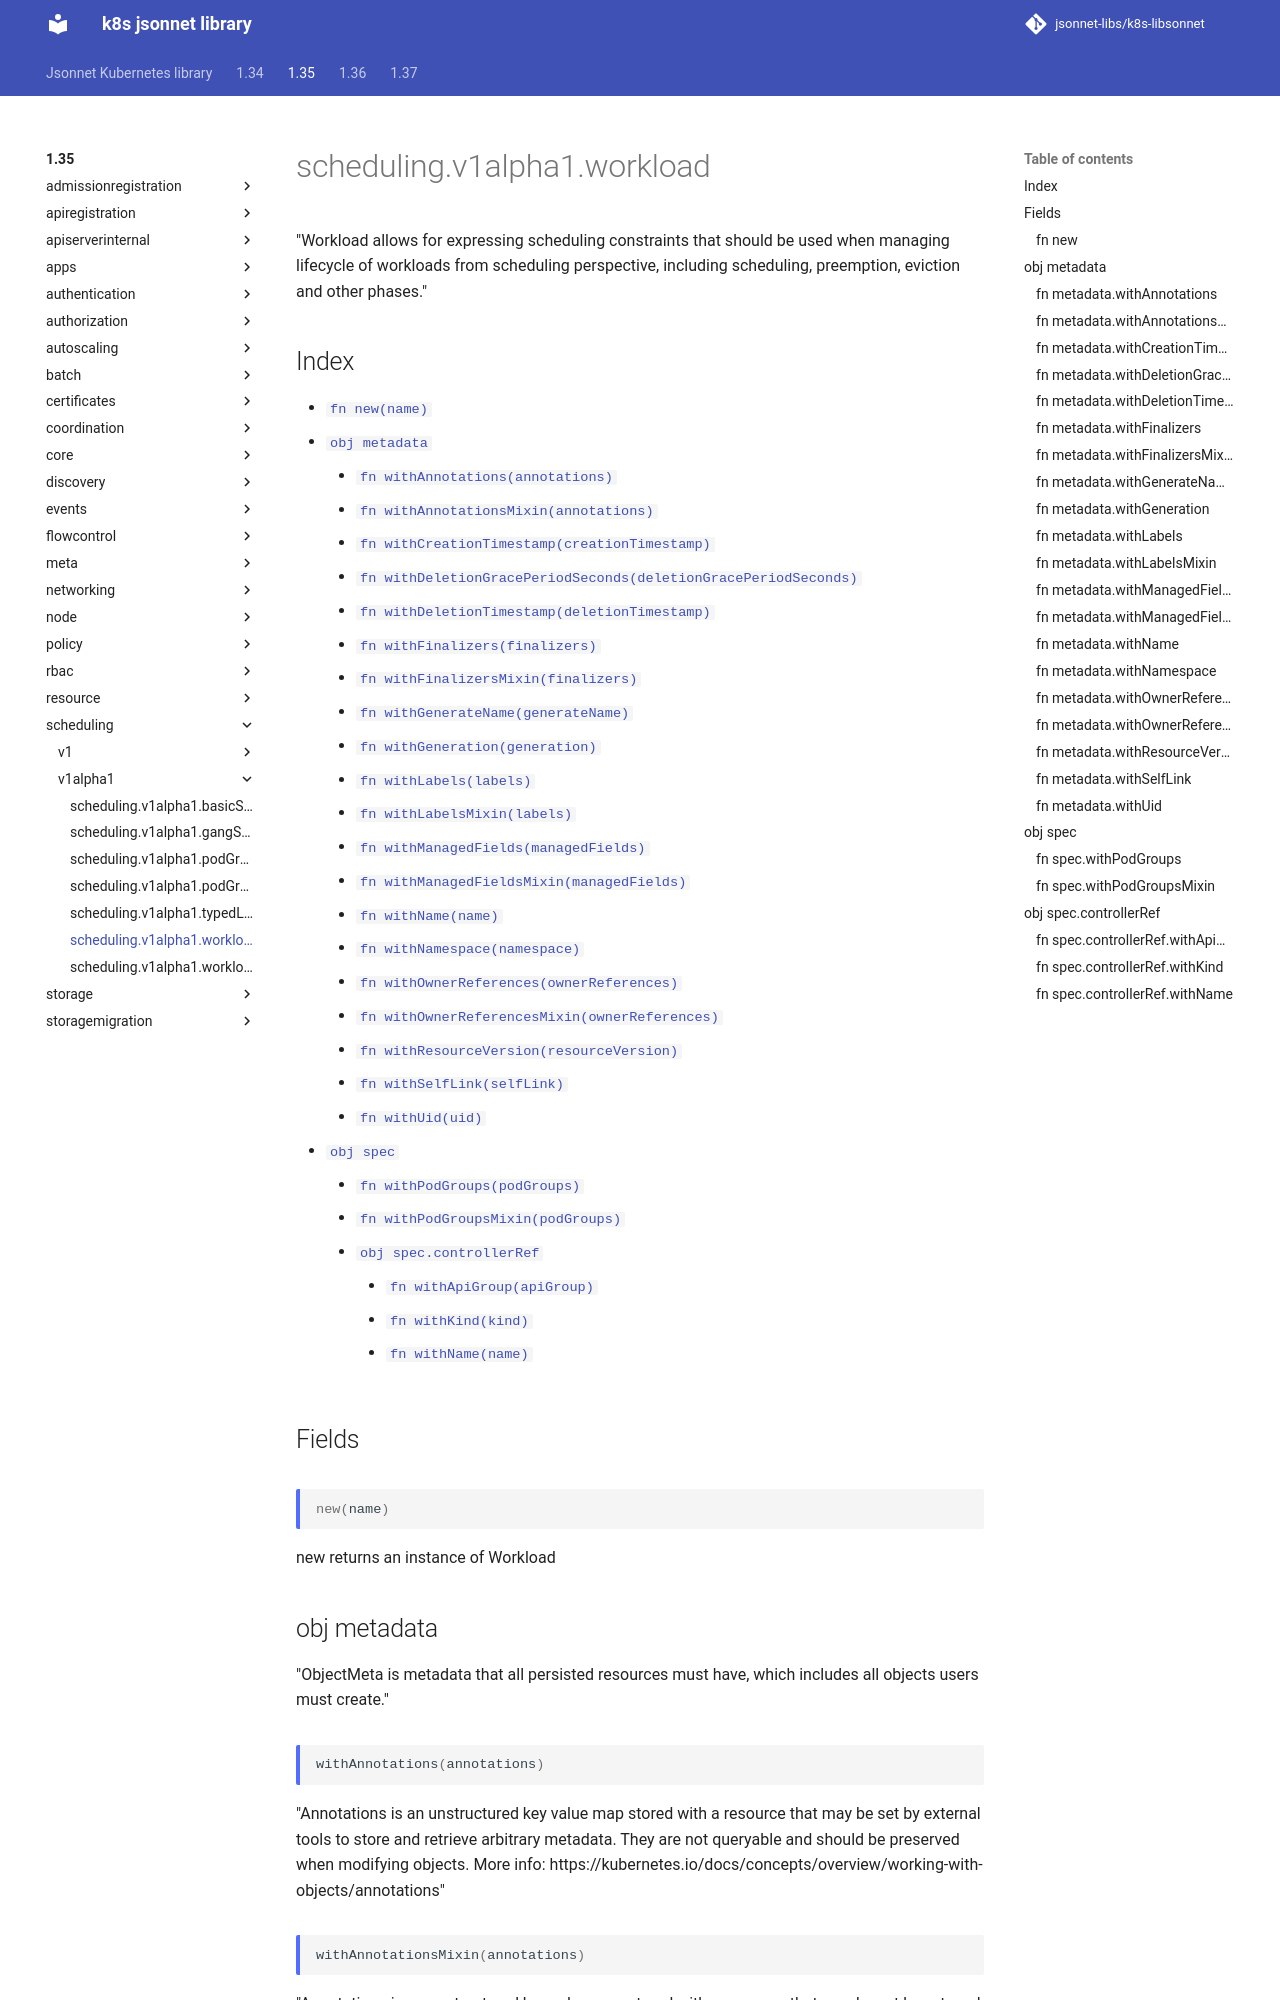

repository: jsonnet-libs/k8s-libsonnet · page: 1.35/scheduling/v1alpha1/workload/index.html · generator: mkdocs

---
permalink: /1.35/scheduling/v1alpha1/workload/
---

# scheduling.v1alpha1.workload

"Workload allows for expressing scheduling constraints that should be used when managing lifecycle of workloads from scheduling perspective, including scheduling, preemption, eviction and other phases."

## Index

* [`fn new(name)`](#fn-new)
* [`obj metadata`](#obj-metadata)
  * [`fn withAnnotations(annotations)`](#fn-metadatawithannotations)
  * [`fn withAnnotationsMixin(annotations)`](#fn-metadatawithannotationsmixin)
  * [`fn withCreationTimestamp(creationTimestamp)`](#fn-metadatawithcreationtimestamp)
  * [`fn withDeletionGracePeriodSeconds(deletionGracePeriodSeconds)`](#fn-metadatawithdeletiongraceperiodseconds)
  * [`fn withDeletionTimestamp(deletionTimestamp)`](#fn-metadatawithdeletiontimestamp)
  * [`fn withFinalizers(finalizers)`](#fn-metadatawithfinalizers)
  * [`fn withFinalizersMixin(finalizers)`](#fn-metadatawithfinalizersmixin)
  * [`fn withGenerateName(generateName)`](#fn-metadatawithgeneratename)
  * [`fn withGeneration(generation)`](#fn-metadatawithgeneration)
  * [`fn withLabels(labels)`](#fn-metadatawithlabels)
  * [`fn withLabelsMixin(labels)`](#fn-metadatawithlabelsmixin)
  * [`fn withManagedFields(managedFields)`](#fn-metadatawithmanagedfields)
  * [`fn withManagedFieldsMixin(managedFields)`](#fn-metadatawithmanagedfieldsmixin)
  * [`fn withName(name)`](#fn-metadatawithname)
  * [`fn withNamespace(namespace)`](#fn-metadatawithnamespace)
  * [`fn withOwnerReferences(ownerReferences)`](#fn-metadatawithownerreferences)
  * [`fn withOwnerReferencesMixin(ownerReferences)`](#fn-metadatawithownerreferencesmixin)
  * [`fn withResourceVersion(resourceVersion)`](#fn-metadatawithresourceversion)
  * [`fn withSelfLink(selfLink)`](#fn-metadatawithselflink)
  * [`fn withUid(uid)`](#fn-metadatawithuid)
* [`obj spec`](#obj-spec)
  * [`fn withPodGroups(podGroups)`](#fn-specwithpodgroups)
  * [`fn withPodGroupsMixin(podGroups)`](#fn-specwithpodgroupsmixin)
  * [`obj spec.controllerRef`](#obj-speccontrollerref)
    * [`fn withApiGroup(apiGroup)`](#fn-speccontrollerrefwithapigroup)
    * [`fn withKind(kind)`](#fn-speccontrollerrefwithkind)
    * [`fn withName(name)`](#fn-speccontrollerrefwithname)

## Fields

### fn new

```ts
new(name)
```

new returns an instance of Workload

## obj metadata

"ObjectMeta is metadata that all persisted resources must have, which includes all objects users must create."

### fn metadata.withAnnotations

```ts
withAnnotations(annotations)
```

"Annotations is an unstructured key value map stored with a resource that may be set by external tools to store and retrieve arbitrary metadata. They are not queryable and should be preserved when modifying objects. More info: https://kubernetes.io/docs/concepts/overview/working-with-objects/annotations"

### fn metadata.withAnnotationsMixin

```ts
withAnnotationsMixin(annotations)
```

"Annotations is an unstructured key value map stored with a resource that may be set by external tools to store and retrieve arbitrary metadata. They are not queryable and should be preserved when modifying objects. More info: https://kubernetes.io/docs/concepts/overview/working-with-objects/annotations"

**Note:** This function appends passed data to existing values
